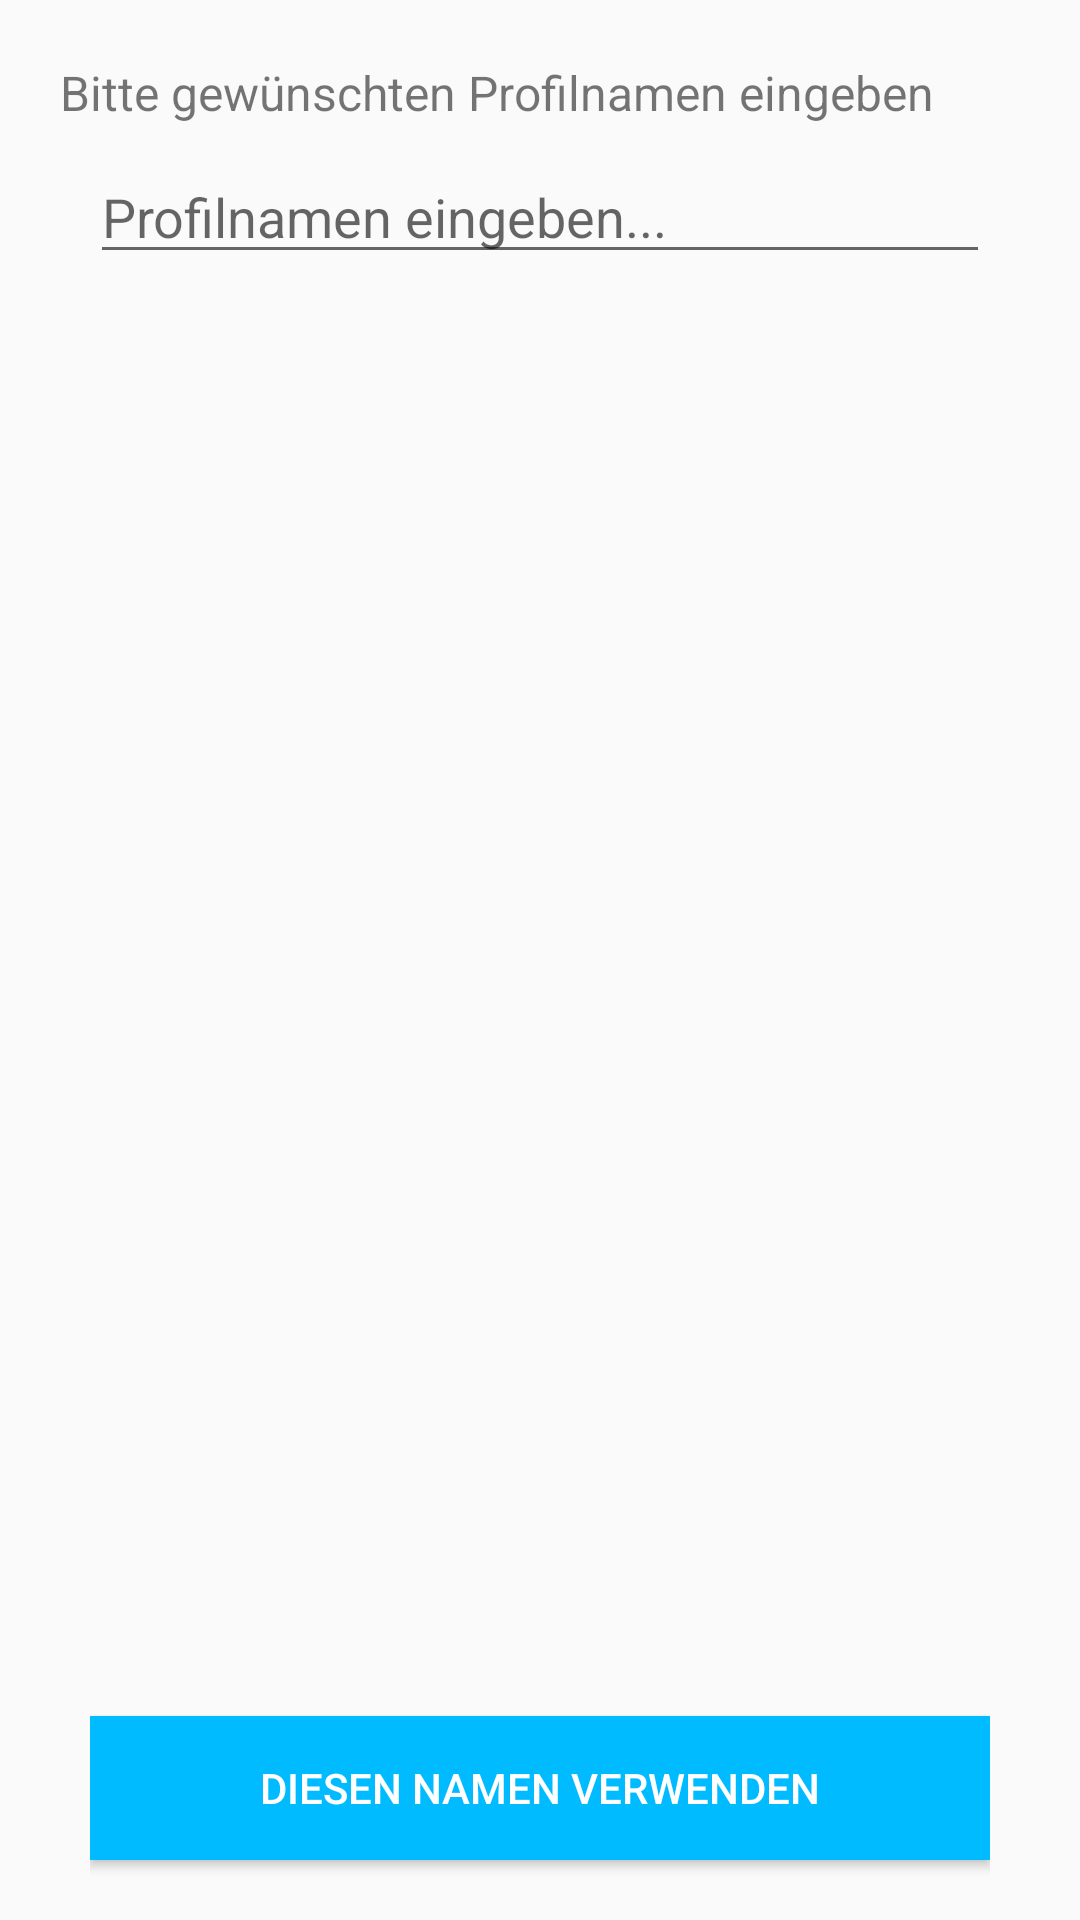

Write the Android layout XML for this screen, with the resource values it uses.
<!-- AndroidManifest.xml: application theme AppTheme -->
<!-- res/layout/activity_edit_name.xml -->
<?xml version="1.0" encoding="utf-8"?>
<RelativeLayout xmlns:android="http://schemas.android.com/apk/res/android"
    xmlns:app="http://schemas.android.com/apk/res-auto"
    xmlns:tools="http://schemas.android.com/tools"
    android:layout_width="match_parent"
    android:layout_height="match_parent"
    tools:context="com.ksk.daily_agenda.CreateGroup">
    <TextView
        android:id="@+id/info_text_nameEdit"
        android:layout_width="match_parent"
        android:layout_height="wrap_content"
        android:layout_margin="20dp"
        android:text="@string/create_name"
        android:textSize="16dp"/>
    <LinearLayout
        android:layout_width="match_parent"
        android:layout_height="match_parent"
        android:layout_marginTop="50dp"
        android:layout_marginLeft="30dp"
        android:layout_marginRight="30dp"
        android:orientation="vertical"
        android:weightSum="1">
        <EditText
            android:id="@+id/name_edit"
            android:layout_width="match_parent"
            android:layout_height="wrap_content"
            android:hint="@string/create_name_hint"/>

        <LinearLayout
            android:layout_width="match_parent"
            android:layout_height="match_parent"
            android:gravity="bottom">

            <Button
                android:id="@+id/set_name"
                android:layout_width="match_parent"
                android:layout_height="wrap_content"
                android:background="@color/DAcolor"
                android:textColor="@color/white"
                android:text="@string/set_Name"
                android:layout_marginBottom="10dp" />
        </LinearLayout>
    </LinearLayout>
</RelativeLayout>
<!-- resources referenced by this layout -->
<resources>
  <color name="DAcolor">#00BBFF</color>
  <color name="white">#FFFFFF</color>
  <string name="create_name">Bitte gewünschten Profilnamen eingeben</string>
  <string name="create_name_hint">Profilnamen eingeben...</string>
  <string name="set_Name">Diesen Namen verwenden</string>
  <style name="AppTheme" parent="Theme.AppCompat.Light.DarkActionBar">
          
          <item name="colorPrimary">@color/DAcolor</item>
          <item name="colorPrimaryDark">@color/DAcolorDark</item>
          <item name="colorAccent">@color/DAcolorDarker</item>
      </style>
  <color name="DAcolorDark">#0095CC</color>
  <color name="DAcolorDarker">#004E6B</color>
</resources>
